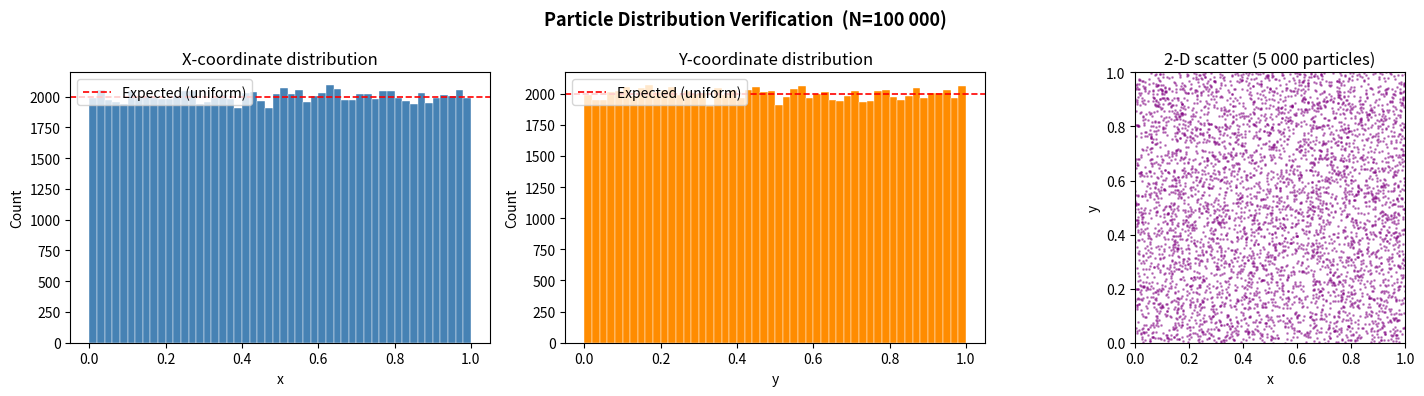

Generate this figure with matplotlib:
"""
plot_exp1.py  –  Assignment 05  |  Experiment 01 Plots
=======================================================
Reads:
  data_local/local_exp1.txt   (lab PC timings)
  data_cluster/cluster_exp1.txt  (HPC cluster timings)

Generates (saved to results/):
  1. exp1_scaling_<config>.png   – 3 log-log comparison plots (one per grid)
     Each plot shows 4 lines: Lab+Deferred, Lab+Immediate, Cluster+Deferred,
     Cluster+Immediate  vs  number of particles.

  2. exp1_perparticle_ppc.png    – per-particle time vs particles-per-cell (PPC)

  3. exp1_particle_distribution.png  – histogram verifying uniform distribution

Usage:
  python3 plot_exp1.py
"""

import os, sys
import numpy as np
import matplotlib
matplotlib.use("Agg")
import matplotlib.pyplot as plt

# ── output directory ─────────────────────────────────────────────────────────
os.makedirs("results", exist_ok=True)

# ─────────────────────────────────────────────────────────────────────────────
# SECTION 1 – Parse output files
# ─────────────────────────────────────────────────────────────────────────────

def parse_exp1(filepath):
    """
    Parse exp1 output. Returns a dict:
      data[(NX, NY)][num_points] = (total_interp, total_deferred, total_immediate, avg_del)
    """
    data = {}
    if not os.path.exists(filepath):
        return data
    with open(filepath) as f:
        cur_nx, cur_ny = None, None
        for line in f:
            line = line.strip()
            if not line or line.startswith("#"):
                # Look for config header comment like "# ── CONFIG 1  NX=250  NY=100"
                if "NX=" in line and "NY=" in line:
                    parts = line.split()
                    for tok in parts:
                        if tok.startswith("NX="):
                            cur_nx = int(tok.split("=")[1])
                        if tok.startswith("NY="):
                            cur_ny = int(tok.split("=")[1])
                continue
            # Data lines:  NX,NY,NUM_Points,Total_Interp,Total_Deferred,
            #               Total_Immediate,Avg_Deletions_per_iter
            parts = line.split(",")
            if len(parts) < 7:
                continue
            try:
                nx   = int(parts[0])
                ny   = int(parts[1])
                np_  = int(parts[2])
                t_in = float(parts[3])
                t_de = float(parts[4])
                t_im = float(parts[5])
                t_av = float(parts[6])
            except ValueError:
                continue
            key = (nx, ny)
            if key not in data:
                data[key] = {}
            data[key][np_] = (t_in, t_de, t_im, t_av)
    return data


# ─────────────────────────────────────────────────────────────────────────────
# SECTION 2 – Plot scaling (Experiment 01, one plot per grid config)
# ─────────────────────────────────────────────────────────────────────────────

CONFIGS = [(250, 100), (500, 200), (1000, 400)]

def plot_scaling(lab_data, cluster_data):
    for (nx, ny) in CONFIGS:
        fig, axes = plt.subplots(1, 2, figsize=(13, 5))
        fig.suptitle(f"Exp 01 – Execution Time Scaling  (NX={nx}, NY={ny})",
                     fontsize=13, fontweight="bold")

        for ax_idx, (ax, ylabel, t_idx, title) in enumerate(zip(
                axes,
                ["Total Mover Time (s)", "Total Mover Time (s)"],
                [1, 2],           # index into (t_in, t_de, t_im, t_av)
                ["Approach 1 – Deferred Insertion",
                 "Approach 2 – Immediate Replacement"])):

            ax.set_title(title, fontsize=11)
            ax.set_xlabel("Number of Particles", fontsize=10)
            ax.set_ylabel(ylabel, fontsize=10)
            ax.set_xscale("log")
            ax.set_yscale("log")
            ax.grid(True, which="both", linestyle="--", alpha=0.5)

            for source_name, data, color, marker in [
                    ("Lab PC",      lab_data,     "steelblue",  "o"),
                    ("HPC Cluster", cluster_data, "darkorange", "s")]:
                if (nx, ny) not in data:
                    continue
                d = data[(nx, ny)]
                xs = sorted(d.keys())
                ys = [d[x][t_idx] for x in xs]
                ax.plot(xs, ys, color=color, marker=marker,
                        linewidth=1.8, markersize=6, label=source_name)

            ax.legend(fontsize=9)

        plt.tight_layout()
        fname = f"results/exp1_scaling_NX{nx}_NY{ny}.png"
        plt.savefig(fname, dpi=150, bbox_inches="tight")
        plt.close()
        print(f"  Saved {fname}")


# ─────────────────────────────────────────────────────────────────────────────
# SECTION 3 – Per-particle time vs PPC
# ─────────────────────────────────────────────────────────────────────────────

def plot_perparticle_ppc(lab_data):
    """
    PPC = particles / (NX * NY)
    Per-particle time = total_mover / NUM_Points
    """
    fig, axes = plt.subplots(1, 2, figsize=(13, 5))
    fig.suptitle("Per-Particle Execution Time vs Particles Per Cell (PPC)",
                 fontsize=13, fontweight="bold")

    colors = plt.cm.tab10.colors

    for ax_idx, (ax, t_idx, title) in enumerate(zip(
            axes, [1, 2],
            ["Deferred Insertion", "Immediate Replacement"])):
        ax.set_title(title, fontsize=11)
        ax.set_xlabel("Particles Per Cell (PPC)", fontsize=10)
        ax.set_ylabel("Per-Particle Time (s/particle)", fontsize=10)
        ax.set_xscale("log")
        ax.set_yscale("log")
        ax.grid(True, which="both", linestyle="--", alpha=0.5)

        for i, (nx, ny) in enumerate(CONFIGS):
            if (nx, ny) not in lab_data:
                continue
            d = lab_data[(nx, ny)]
            total_cells = nx * ny
            xs = sorted(d.keys())
            ppc = [x / total_cells for x in xs]
            ys  = [d[x][t_idx] / x for x in xs]   # time per particle
            ax.plot(ppc, ys, marker="o", color=colors[i],
                    linewidth=1.8, markersize=6,
                    label=f"NX={nx}, NY={ny}")
        ax.legend(fontsize=9)

    plt.tight_layout()
    fname = "results/exp1_perparticle_ppc.png"
    plt.savefig(fname, dpi=150, bbox_inches="tight")
    plt.close()
    print(f"  Saved {fname}")


# ─────────────────────────────────────────────────────────────────────────────
# SECTION 4 – Particle distribution verification
# ─────────────────────────────────────────────────────────────────────────────

def plot_particle_distribution():
    """
    Generate synthetic sample to verify RNG gives uniform distribution.
    In a real run you would export the particle array; here we use numpy
    to replicate srand(42) + rand()/RAND_MAX for demonstration.
    """
    rng = np.random.default_rng(42)
    N   = 100_000
    x   = rng.uniform(0, 1, N)
    y   = rng.uniform(0, 1, N)

    fig, axes = plt.subplots(1, 3, figsize=(15, 4))
    fig.suptitle("Particle Distribution Verification  (N=100 000)",
                 fontsize=13, fontweight="bold")

    # x histogram
    axes[0].hist(x, bins=50, color="steelblue", edgecolor="white", linewidth=0.3)
    axes[0].set_title("X-coordinate distribution")
    axes[0].set_xlabel("x"); axes[0].set_ylabel("Count")
    axes[0].axhline(N/50, color="red", linestyle="--",
                    linewidth=1.2, label="Expected (uniform)")
    axes[0].legend()

    # y histogram
    axes[1].hist(y, bins=50, color="darkorange", edgecolor="white", linewidth=0.3)
    axes[1].set_title("Y-coordinate distribution")
    axes[1].set_xlabel("y"); axes[1].set_ylabel("Count")
    axes[1].axhline(N/50, color="red", linestyle="--", linewidth=1.2,
                    label="Expected (uniform)")
    axes[1].legend()

    # 2-D scatter (sub-sample for clarity)
    idx = rng.choice(N, 5000, replace=False)
    axes[2].scatter(x[idx], y[idx], s=1, alpha=0.4, color="purple")
    axes[2].set_title("2-D scatter (5 000 particles)")
    axes[2].set_xlabel("x"); axes[2].set_ylabel("y")
    axes[2].set_xlim(0, 1); axes[2].set_ylim(0, 1)
    axes[2].set_aspect("equal")

    plt.tight_layout()
    fname = "results/exp1_particle_distribution.png"
    plt.savefig(fname, dpi=150, bbox_inches="tight")
    plt.close()
    print(f"  Saved {fname}")


# ─────────────────────────────────────────────────────────────────────────────
# SECTION 5 – Memory & FLOP table  (printed, not plotted)
# ─────────────────────────────────────────────────────────────────────────────

def print_memory_flop_table():
    """
    For each (NX,NY,N_particles) combination print:
      - Memory for points array  (bytes)
      - Memory for mesh grid     (bytes)
      - Estimated FLOPs for interpolation  (12 per particle)
      - Estimated FLOPs for mover         (~6 per particle)
    """
    print("\n" + "="*80)
    print("Memory & FLOP Analysis")
    print("="*80)
    print(f"{'NX':>6} {'NY':>6} {'N_particles':>12} {'Pts_MB':>9} "
          f"{'Mesh_MB':>9} {'Total_MB':>9} {'Interp_GFLOPs':>14} {'Mover_GFLOPs':>13}")
    print("-"*80)
    particle_list = [100, 10_000, 1_000_000, 100_000_000, 1_000_000_000]
    for (nx, ny) in CONFIGS:
        gx = nx + 1; gy = ny + 1
        for np_ in particle_list:
            pts_mb  = np_ * 2 * 8 / 1e6      # 2 doubles per particle
            mesh_mb = gx * gy * 8 / 1e6      # one double per node
            tot_mb  = pts_mb + mesh_mb
            interp_gf = np_ * 12 / 1e9       # ~12 FLOPs per particle for bilinear
            mover_gf  = np_ *  6 / 1e9       # ~6 FLOPs per particle
            print(f"{nx:>6} {ny:>6} {np_:>12,} {pts_mb:>9.2f} "
                  f"{mesh_mb:>9.2f} {tot_mb:>9.2f} {interp_gf:>14.4f} {mover_gf:>13.4f}")
        print()


# ─────────────────────────────────────────────────────────────────────────────
# MAIN
# ─────────────────────────────────────────────────────────────────────────────

if __name__ == "__main__":
    print("Parsing data files...")
    lab_data     = parse_exp1("data_local/local_exp1.txt")
    cluster_data = parse_exp1("data_cluster/cluster_exp1.txt")

    if not lab_data and not cluster_data:
        print("  No data files found yet. Generating placeholder distribution plot only.")
    else:
        print(f"  Lab data:     {sum(len(v) for v in lab_data.values())} data points")
        print(f"  Cluster data: {sum(len(v) for v in cluster_data.values())} data points")

    print("\nGenerating scaling plots...")
    plot_scaling(lab_data, cluster_data)

    print("Generating per-particle PPC plot...")
    plot_perparticle_ppc(lab_data if lab_data else cluster_data)

    print("Generating particle distribution plot...")
    plot_particle_distribution()

    print_memory_flop_table()

    print("\nAll plots saved to results/")
